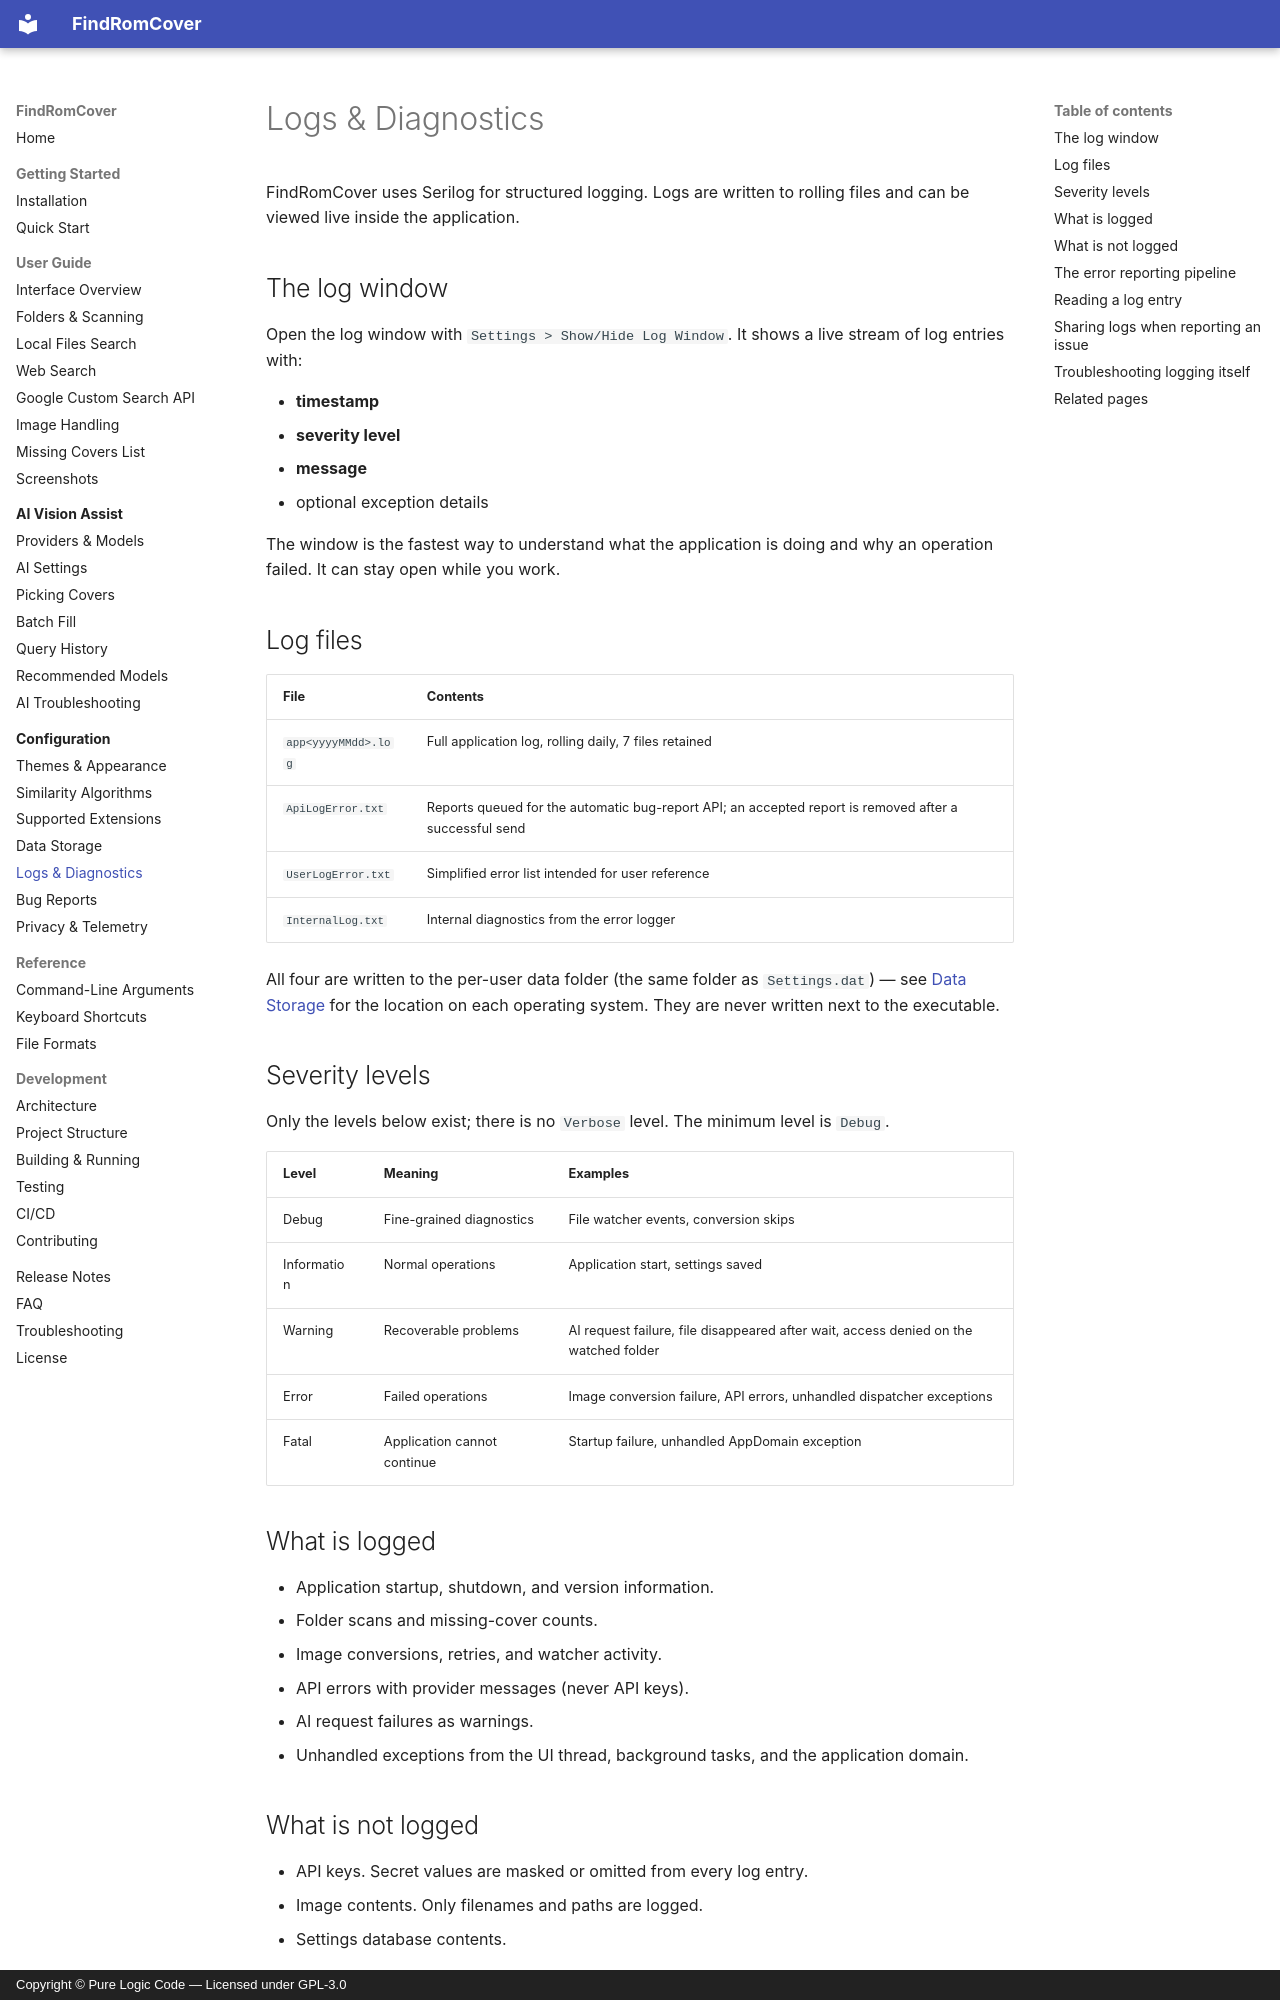

repository: purelogiccode/FindRomCover · page: configuration/logs/index.html · generator: mkdocs · copyright: Copyright © Pure Logic Code — Licensed under GPL-3.0

# Logs & Diagnostics

FindRomCover uses Serilog for structured logging. Logs are written to rolling files and can be viewed live inside the application.

## The log window

Open the log window with `Settings > Show/Hide Log Window`. It shows a live stream of log entries with:

- **timestamp**
- **severity level**
- **message**
- optional exception details

The window is the fastest way to understand what the application is doing and why an operation failed. It can stay open while you work.

## Log files

| File | Contents |
|------|----------|
| `app<yyyyMMdd>.log` | Full application log, rolling daily, 7 files retained |
| `ApiLogError.txt` | Reports queued for the automatic bug-report API; an accepted report is removed after a successful send |
| `UserLogError.txt` | Simplified error list intended for user reference |
| `InternalLog.txt` | Internal diagnostics from the error logger |

All four are written to the per-user data folder (the same folder as `Settings.dat`) — see [Data Storage](data-storage.md) for the location on each operating system. They are never written next to the executable.

## Severity levels

Only the levels below exist; there is no `Verbose` level. The minimum level is `Debug`.

| Level | Meaning | Examples |
|-------|---------|----------|
| Debug | Fine-grained diagnostics | File watcher events, conversion skips |
| Information | Normal operations | Application start, settings saved |
| Warning | Recoverable problems | AI request failure, file disappeared after wait, access denied on the watched folder |
| Error | Failed operations | Image conversion failure, API errors, unhandled dispatcher exceptions |
| Fatal | Application cannot continue | Startup failure, unhandled AppDomain exception |

## What is logged

- Application startup, shutdown, and version information.
- Folder scans and missing-cover counts.
- Image conversions, retries, and watcher activity.
- API errors with provider messages (never API keys).
- AI request failures as warnings.
- Unhandled exceptions from the UI thread, background tasks, and the application domain.

## What is not logged

- API keys. Secret values are masked or omitted from every log entry.
- Image contents. Only filenames and paths are logged.
- Settings database contents.
